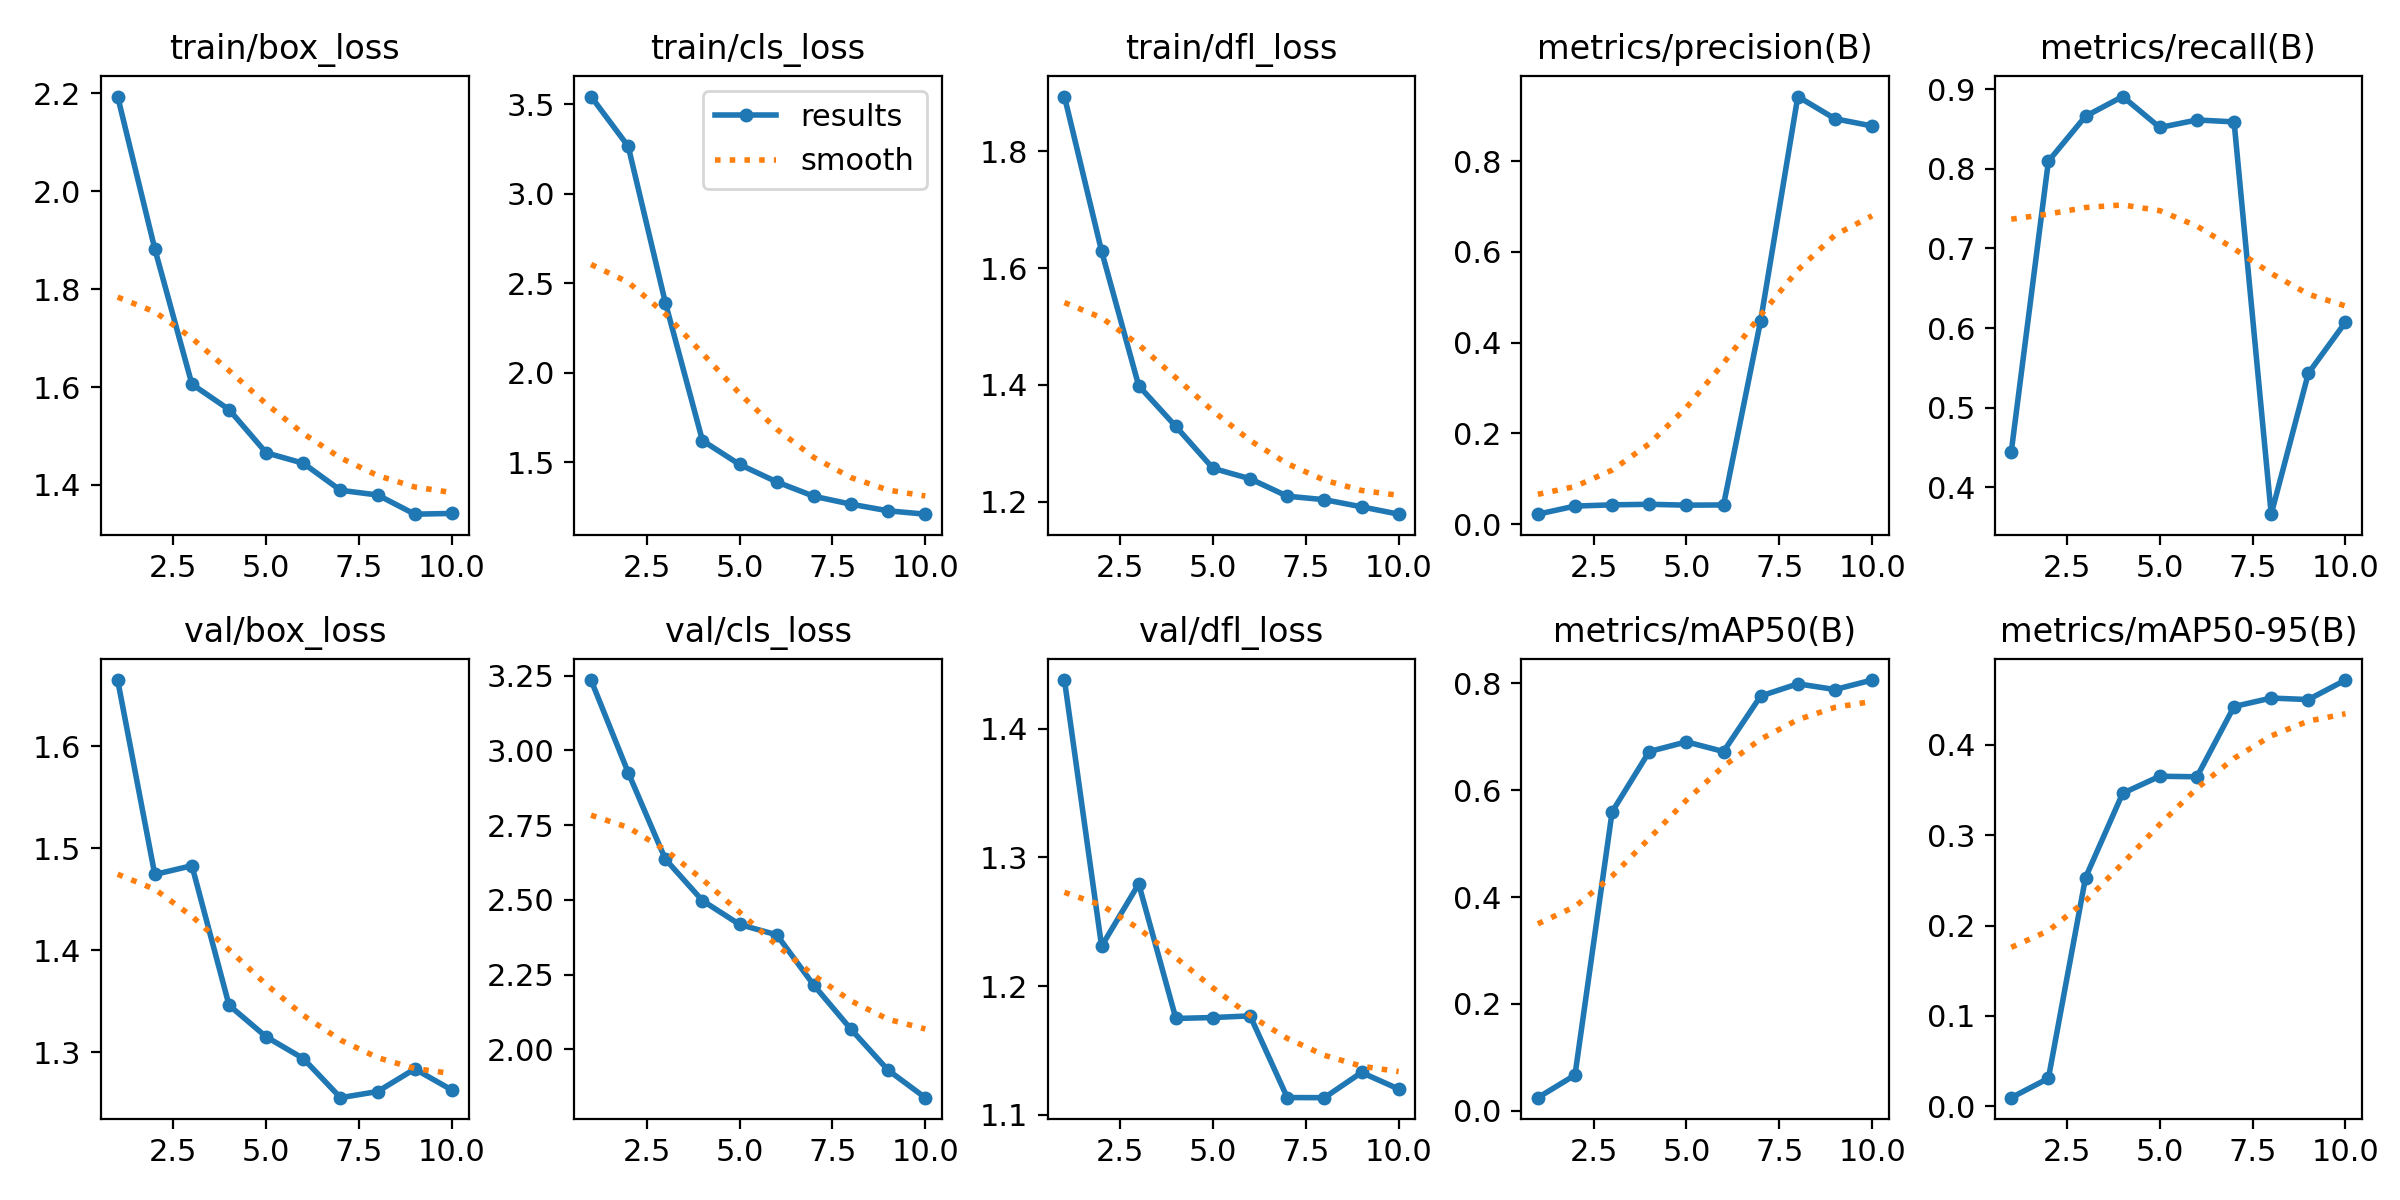

Data behind this chart, as committed beside it:
epoch, train/box_loss, train/cls_loss, train/dfl_loss, metrics/precision(B), metrics/recall(B), metrics/mAP50(B), metrics/mAP50-95(B), val/box_loss, val/cls_loss, val/dfl_loss, lr/pg0, lr/pg1, lr/pg2
1, 2.193, 3.544, 1.894, 0.02172, 0.4447, 0.02418, 0.00945, 1.665, 3.236, 1.438, 0.0937, 0.0007, 0.0007
2, 1.882, 3.266, 1.629, 0.03954, 0.8094, 0.06649, 0.03085, 1.474, 2.926, 1.231, 0.08635, 0.001352, 0.001352
3, 1.606, 2.393, 1.399, 0.0423, 0.8659, 0.5597, 0.2531, 1.483, 2.636, 1.279, 0.07884, 0.001845, 0.001845
4, 1.554, 1.622, 1.329, 0.04351, 0.8906, 0.6725, 0.3465, 1.346, 2.498, 1.175, 0.07118, 0.002179, 0.002179
5, 1.466, 1.488, 1.257, 0.04161, 0.8518, 0.6907, 0.3654, 1.315, 2.418, 1.175, 0.06336, 0.002356, 0.002356
6, 1.444, 1.391, 1.239, 0.04207, 0.8612, 0.6725, 0.3648, 1.294, 2.383, 1.177, 0.05537, 0.002374, 0.002374
7, 1.389, 1.31, 1.209, 0.4486, 0.8588, 0.7765, 0.4426, 1.256, 2.214, 1.113, 0.04723, 0.002233, 0.002233
8, 1.379, 1.266, 1.203, 0.9425, 0.3665, 0.7993, 0.452, 1.262, 2.067, 1.113, 0.03893, 0.001934, 0.001934
9, 1.34, 1.229, 1.191, 0.8936, 0.5433, 0.7886, 0.4503, 1.284, 1.93, 1.133, 0.03048, 0.001477, 0.001477
10, 1.342, 1.21, 1.179, 0.8776, 0.6075, 0.8064, 0.4719, 1.263, 1.838, 1.12, 0.02186, 0.0008611, 0.0008611
